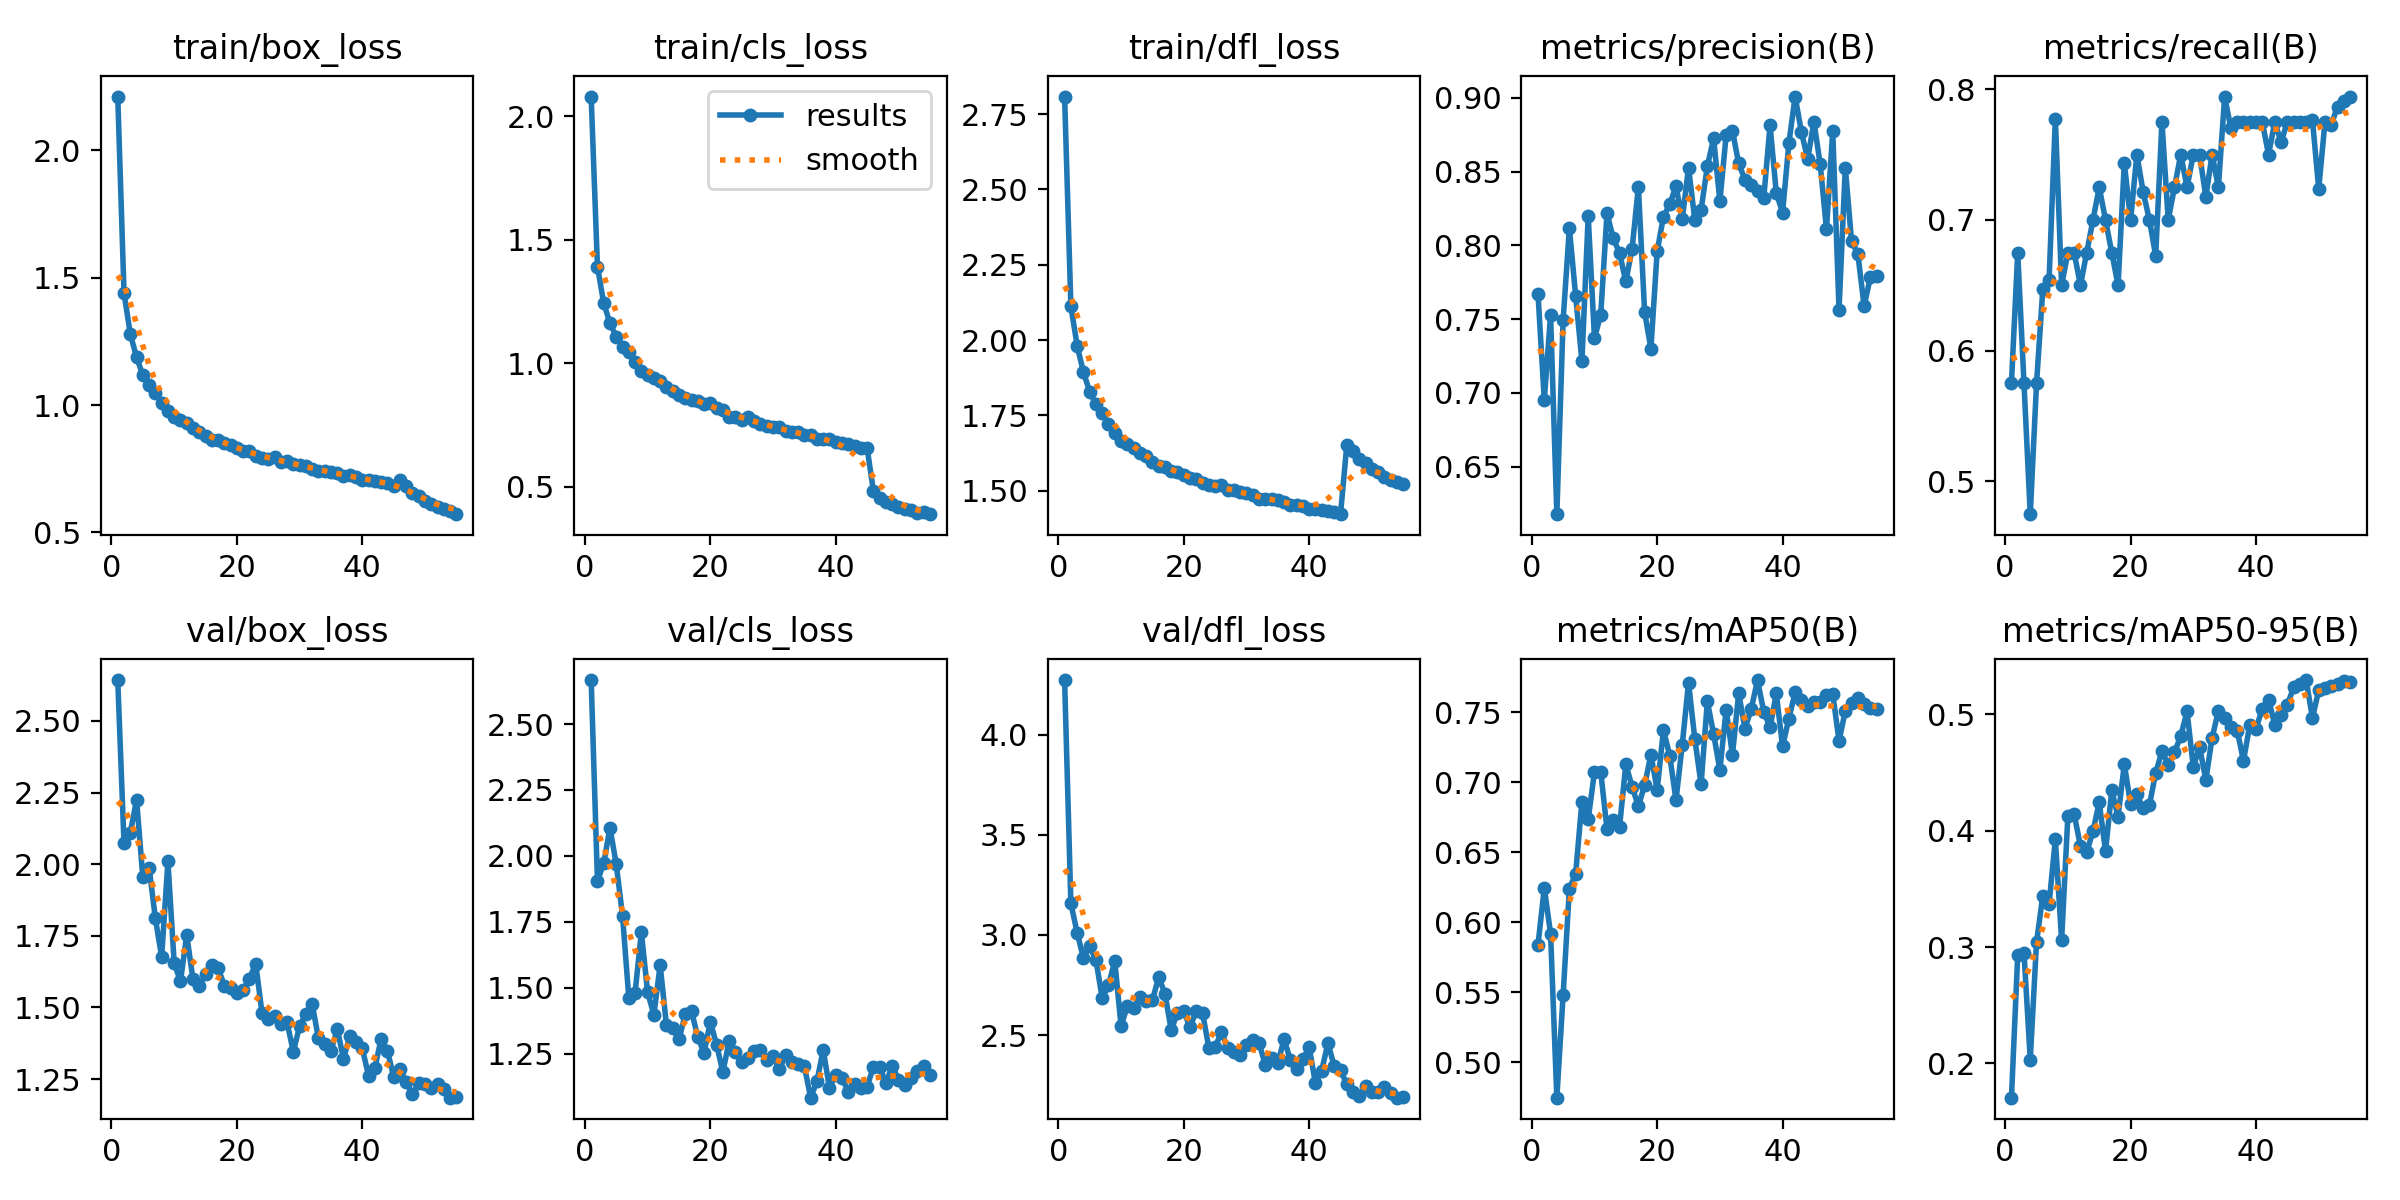

The file beside this chart, header and first rows:
epoch, time, train/box_loss, train/cls_loss, train/dfl_loss, metrics/precision(B), metrics/recall(B), metrics/mAP50(B), metrics/mAP50-95(B), val/box_loss, val/cls_loss, val/dfl_loss, lr/pg0, lr/pg1, lr/pg2
1, 250.6, 2.211, 2.079, 2.808, 0.7668, 0.5756, 0.584, 0.1706, 2.642, 2.667, 4.273, 0.0001661, 0.0001661, 0.06695
2, 504.2, 1.44, 1.391, 2.113, 0.6952, 0.675, 0.6245, 0.2929, 2.072, 1.905, 3.158, 0.0003268, 0.0003268, 0.03377
3, 756.9, 1.279, 1.243, 1.982, 0.7528, 0.575, 0.5919, 0.2952, 2.109, 1.972, 3.012, 0.0004815, 0.0004815, 0.0005956
4, 1009, 1.188, 1.162, 1.893, 0.6178, 0.475, 0.4747, 0.2033, 2.225, 2.107, 2.884, 0.000473, 0.000473, 0.000473
5, 1262, 1.118, 1.108, 1.829, 0.7491, 0.575, 0.5478, 0.3041, 1.954, 1.968, 2.945, 0.000464, 0.000464, 0.000464
6, 1513, 1.077, 1.066, 1.788, 0.8117, 0.6469, 0.6241, 0.3441, 1.988, 1.773, 2.874, 0.000455, 0.000455, 0.000455
7, 1766, 1.048, 1.046, 1.759, 0.7658, 0.6542, 0.6347, 0.3371, 1.811, 1.463, 2.685, 0.000446, 0.000446, 0.000446
8, 2018, 1.009, 1.005, 1.722, 0.7215, 0.7774, 0.6862, 0.3926, 1.676, 1.481, 2.748, 0.000437, 0.000437, 0.000437
9, 2270, 0.9777, 0.9702, 1.69, 0.8199, 0.65, 0.6736, 0.3059, 2.009, 1.71, 2.871, 0.000428, 0.000428, 0.000428
10, 2522, 0.9527, 0.953, 1.666, 0.7372, 0.675, 0.7073, 0.4128, 1.655, 1.483, 2.546, 0.000419, 0.000419, 0.000419
11, 2773, 0.9429, 0.9425, 1.657, 0.7529, 0.675, 0.7075, 0.4142, 1.591, 1.398, 2.644, 0.00041, 0.00041, 0.00041
12, 3026, 0.9281, 0.9283, 1.641, 0.8219, 0.65, 0.6665, 0.3867, 1.752, 1.586, 2.635, 0.000401, 0.000401, 0.000401
13, 3278, 0.9102, 0.903, 1.626, 0.8047, 0.675, 0.6731, 0.3817, 1.598, 1.359, 2.69, 0.000392, 0.000392, 0.000392
14, 3530, 0.8959, 0.8887, 1.616, 0.7948, 0.7, 0.6682, 0.3993, 1.574, 1.348, 2.67, 0.000383, 0.000383, 0.000383
15, 3782, 0.878, 0.8731, 1.597, 0.7755, 0.725, 0.7129, 0.4245, 1.616, 1.305, 2.673, 0.000374, 0.000374, 0.000374
16, 4034, 0.8635, 0.8615, 1.582, 0.7976, 0.7, 0.6968, 0.3822, 1.649, 1.399, 2.79, 0.000365, 0.000365, 0.000365
17, 4286, 0.8634, 0.8512, 1.58, 0.8396, 0.675, 0.683, 0.4346, 1.638, 1.412, 2.708, 0.000356, 0.000356, 0.000356
18, 4539, 0.8513, 0.8459, 1.566, 0.7549, 0.65, 0.6977, 0.4119, 1.576, 1.314, 2.525, 0.000347, 0.000347, 0.000347
19, 4790, 0.8416, 0.8364, 1.563, 0.73, 0.7435, 0.7198, 0.4571, 1.567, 1.253, 2.611, 0.000338, 0.000338, 0.000338
20, 5043, 0.8305, 0.84, 1.552, 0.796, 0.7, 0.6946, 0.4229, 1.551, 1.371, 2.618, 0.000329, 0.000329, 0.000329
21, 5295, 0.8202, 0.8188, 1.542, 0.8195, 0.75, 0.7374, 0.4311, 1.56, 1.285, 2.539, 0.00032, 0.00032, 0.00032
22, 5547, 0.8177, 0.8128, 1.541, 0.8279, 0.7216, 0.7191, 0.4193, 1.601, 1.181, 2.621, 0.000311, 0.000311, 0.000311
23, 5799, 0.7996, 0.7848, 1.525, 0.8401, 0.7, 0.6871, 0.4218, 1.653, 1.298, 2.61, 0.000302, 0.000302, 0.000302
24, 6051, 0.7932, 0.7827, 1.518, 0.8176, 0.6726, 0.7268, 0.4496, 1.481, 1.258, 2.438, 0.000293, 0.000293, 0.000293
25, 6303, 0.789, 0.7716, 1.515, 0.8528, 0.775, 0.7711, 0.4681, 1.458, 1.219, 2.439, 0.000284, 0.000284, 0.000284
26, 6555, 0.7963, 0.7839, 1.52, 0.8174, 0.7, 0.7311, 0.4567, 1.47, 1.235, 2.515, 0.000275, 0.000275, 0.000275
27, 6807, 0.7765, 0.7648, 1.503, 0.824, 0.725, 0.6985, 0.4672, 1.444, 1.262, 2.436, 0.000266, 0.000266, 0.000266
28, 7059, 0.7797, 0.756, 1.502, 0.8536, 0.75, 0.7578, 0.4814, 1.448, 1.265, 2.414, 0.000257, 0.000257, 0.000257
29, 7312, 0.7691, 0.7477, 1.495, 0.8726, 0.725, 0.7346, 0.5024, 1.346, 1.228, 2.402, 0.000248, 0.000248, 0.000248
30, 7564, 0.7638, 0.7415, 1.492, 0.83, 0.75, 0.7087, 0.4546, 1.435, 1.243, 2.449, 0.000239, 0.000239, 0.000239
31, 7816, 0.7626, 0.7404, 1.485, 0.8746, 0.75, 0.7519, 0.4719, 1.478, 1.191, 2.477, 0.00023, 0.00023, 0.00023
32, 8068, 0.7487, 0.7272, 1.474, 0.8777, 0.7177, 0.7196, 0.4435, 1.513, 1.246, 2.462, 0.000221, 0.000221, 0.000221
33, 8320, 0.7409, 0.7204, 1.472, 0.8557, 0.75, 0.7635, 0.4798, 1.392, 1.218, 2.352, 0.000212, 0.000212, 0.000212
34, 8572, 0.7426, 0.7223, 1.473, 0.8443, 0.725, 0.7384, 0.5029, 1.371, 1.21, 2.387, 0.000203, 0.000203, 0.000203
35, 8824, 0.7374, 0.7103, 1.47, 0.8411, 0.7944, 0.7522, 0.4972, 1.347, 1.203, 2.36, 0.000194, 0.000194, 0.000194
36, 9077, 0.7323, 0.7081, 1.464, 0.8369, 0.7701, 0.773, 0.4886, 1.426, 1.084, 2.48, 0.000185, 0.000185, 0.000185
37, 9328, 0.7212, 0.6944, 1.454, 0.8323, 0.775, 0.7503, 0.4859, 1.321, 1.146, 2.375, 0.000176, 0.000176, 0.000176
38, 9580, 0.725, 0.6922, 1.454, 0.8814, 0.775, 0.7395, 0.46, 1.4, 1.264, 2.331, 0.000167, 0.000167, 0.000167
39, 9833, 0.7166, 0.6947, 1.45, 0.8355, 0.775, 0.7634, 0.4905, 1.38, 1.122, 2.381, 0.000158, 0.000158, 0.000158
40, 10084, 0.7075, 0.6831, 1.438, 0.8223, 0.775, 0.7256, 0.4876, 1.357, 1.17, 2.44, 0.000149, 0.000149, 0.000149
41, 10337, 0.7075, 0.6778, 1.438, 0.8691, 0.775, 0.7454, 0.5046, 1.261, 1.158, 2.26, 0.00014, 0.00014, 0.00014
42, 10589, 0.7031, 0.6717, 1.437, 0.9009, 0.75, 0.7642, 0.5126, 1.289, 1.106, 2.323, 0.000131, 0.000131, 0.000131
43, 10841, 0.6965, 0.6642, 1.432, 0.877, 0.775, 0.7585, 0.4911, 1.39, 1.137, 2.461, 0.000122, 0.000122, 0.000122
44, 11093, 0.6926, 0.6589, 1.431, 0.8586, 0.7593, 0.7545, 0.4992, 1.35, 1.121, 2.344, 0.000113, 0.000113, 0.000113
45, 11346, 0.6836, 0.6585, 1.423, 0.8838, 0.775, 0.7576, 0.508, 1.258, 1.125, 2.323, 0.000104, 0.000104, 0.000104
46, 11596, 0.7056, 0.4844, 1.651, 0.8549, 0.775, 0.7577, 0.523, 1.287, 1.201, 2.256, 9.5e-05, 9.5e-05, 9.5e-05
47, 11846, 0.6829, 0.456, 1.633, 0.811, 0.775, 0.7621, 0.5261, 1.238, 1.201, 2.216, 8.6e-05, 8.6e-05, 8.6e-05
48, 12096, 0.656, 0.4389, 1.604, 0.8774, 0.775, 0.7633, 0.5293, 1.198, 1.138, 2.198, 7.7e-05, 7.7e-05, 7.7e-05
49, 12346, 0.6437, 0.429, 1.592, 0.7564, 0.7765, 0.7295, 0.4966, 1.235, 1.205, 2.244, 6.8e-05, 6.8e-05, 6.8e-05
50, 12596, 0.6238, 0.4183, 1.571, 0.8527, 0.7238, 0.751, 0.5207, 1.233, 1.152, 2.216, 5.9e-05, 5.9e-05, 5.9e-05
51, 12846, 0.612, 0.4123, 1.563, 0.8028, 0.775, 0.7566, 0.5224, 1.22, 1.131, 2.217, 5e-05, 5e-05, 5e-05
52, 13096, 0.5982, 0.4051, 1.547, 0.7944, 0.7728, 0.7603, 0.5241, 1.234, 1.157, 2.239, 4.1e-05, 4.1e-05, 4.1e-05
53, 13345, 0.5916, 0.3954, 1.537, 0.7588, 0.7868, 0.7559, 0.5257, 1.215, 1.185, 2.211, 3.2e-05, 3.2e-05, 3.2e-05
54, 13595, 0.5835, 0.3968, 1.531, 0.7784, 0.7906, 0.7531, 0.5289, 1.185, 1.204, 2.188, 2.3e-05, 2.3e-05, 2.3e-05
55, 13845, 0.5716, 0.3897, 1.521, 0.7792, 0.7941, 0.7526, 0.5278, 1.188, 1.169, 2.191, 1.4e-05, 1.4e-05, 1.4e-05
